The GitHub repository albertoZurini/UNITS-ComputerVision contains a labelled image folder "dataset" with 4 categories: back of traffic light, green light, red light, yellow light. Examples follow, each with its label.

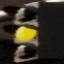
Label: yellow light

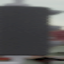
Label: back of traffic light

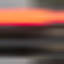
Label: red light

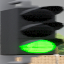
Label: green light

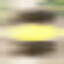
Label: yellow light

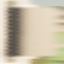
Label: back of traffic light
